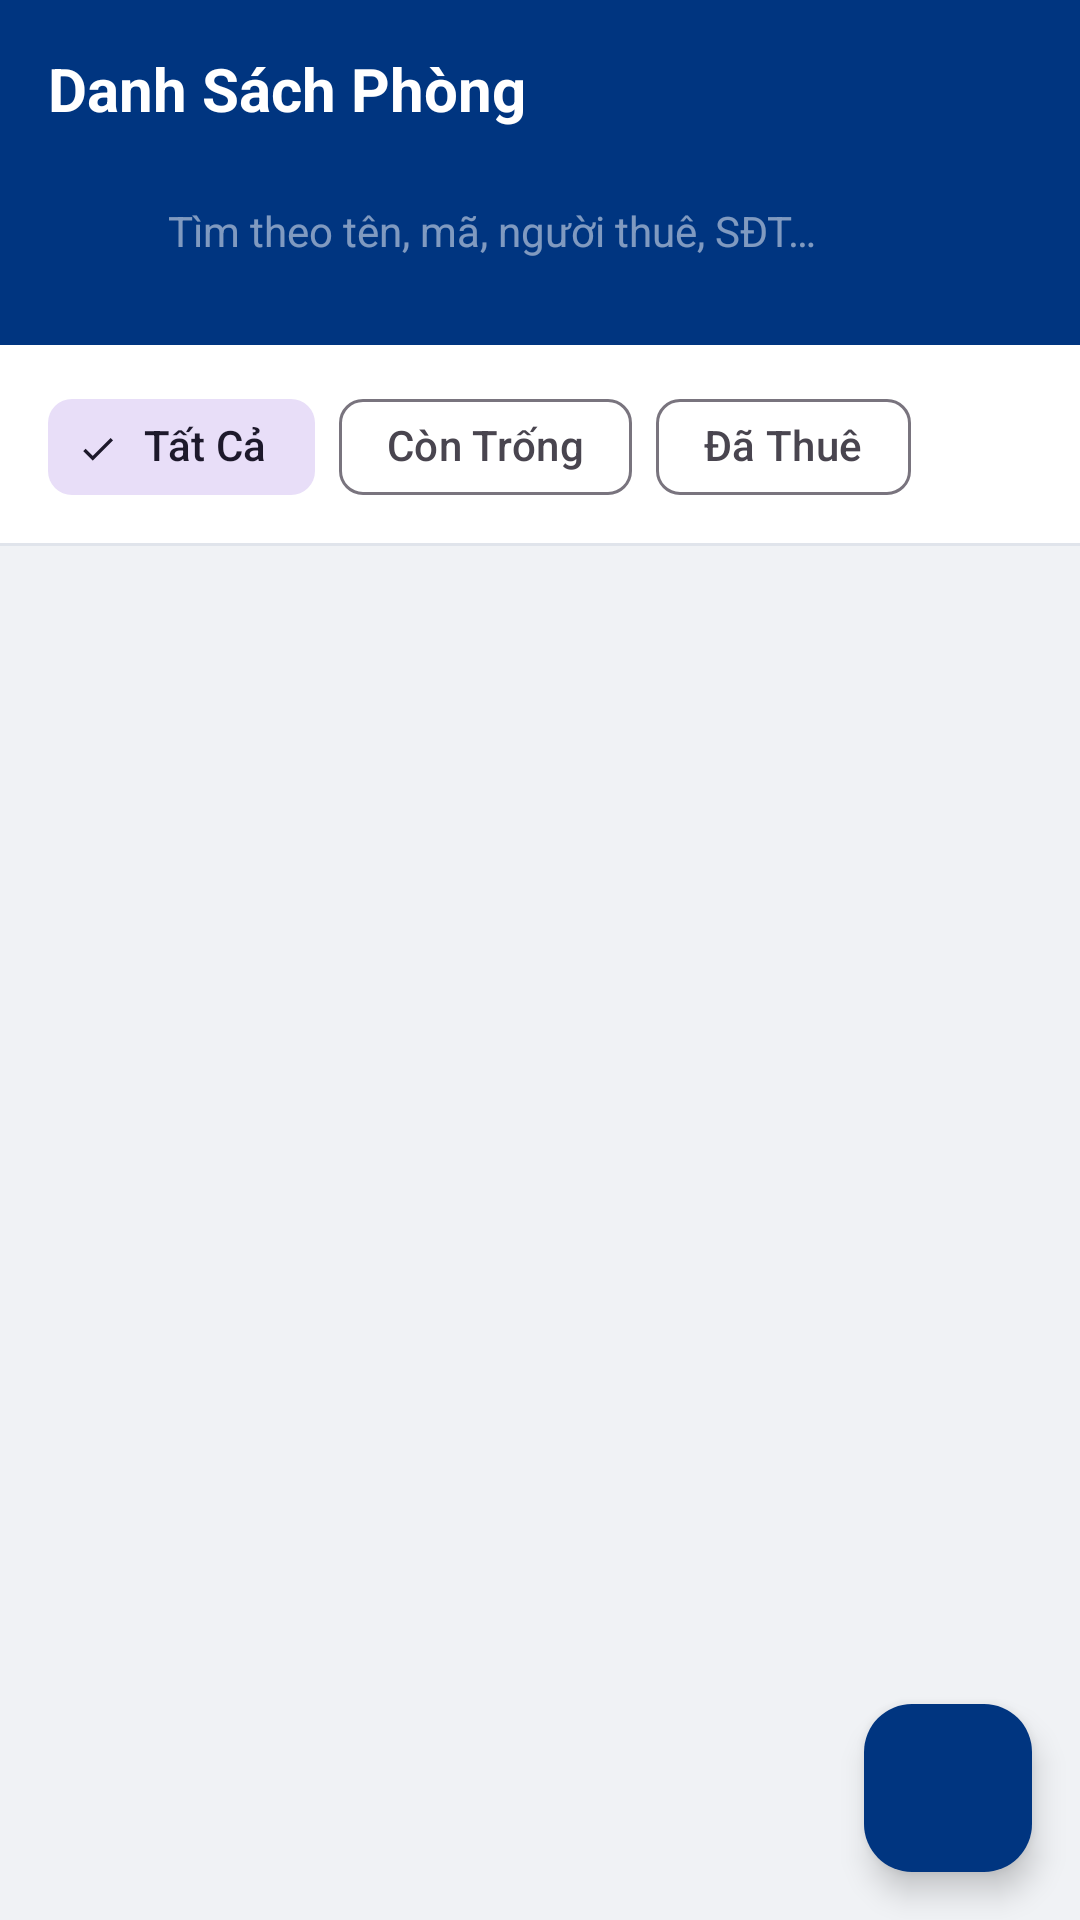

This screen was rendered from an Android layout file. Write that file and the resources it references.
<!-- AndroidManifest.xml: application theme Theme.RoomManagement -->
<!-- res/layout/fragment_rooms.xml -->
<?xml version="1.0" encoding="utf-8"?>
<LinearLayout xmlns:android="http://schemas.android.com/apk/res/android"
    xmlns:app="http://schemas.android.com/apk/res-auto"
    android:layout_width="match_parent"
    android:layout_height="match_parent"
    android:background="@color/colorBackground"
    android:orientation="vertical">

    
    <LinearLayout
        android:layout_width="match_parent"
        android:layout_height="wrap_content"
        android:background="@color/colorPrimary"
        android:orientation="vertical"
        android:paddingStart="16dp"
        android:paddingTop="16dp"
        android:paddingEnd="16dp"
        android:paddingBottom="16dp">

        <TextView
            android:layout_width="wrap_content"
            android:layout_height="wrap_content"
            android:text="Danh Sách Phòng"
            android:textColor="@color/white"
            android:textSize="20sp"
            android:textStyle="bold" />

        
        <LinearLayout
            android:layout_width="match_parent"
            android:layout_height="44dp"
            android:layout_marginTop="12dp"
            android:background="@drawable/bg_search_bar"
            android:gravity="center_vertical"
            android:orientation="horizontal"
            android:paddingStart="12dp"
            android:paddingEnd="12dp">

            <ImageView
                android:layout_width="20dp"
                android:layout_height="20dp"
                android:src="@drawable/ic_search"
                android:tint="#B0C4DE" />

            <EditText
                android:id="@+id/etSearch"
                android:layout_width="0dp"
                android:layout_height="match_parent"
                android:layout_marginStart="8dp"
                android:layout_weight="1"
                android:background="@null"
                android:hint="@string/search_hint"
                android:textColorHint="#80FFFFFF"
                android:textColor="@color/white"
                android:textSize="14sp"
                android:inputType="text"
                android:imeOptions="actionSearch"
                android:singleLine="true" />
        </LinearLayout>
    </LinearLayout>

    
    <com.google.android.material.chip.ChipGroup
        android:id="@+id/chipGroupFilter"
        android:layout_width="match_parent"
        android:layout_height="wrap_content"
        android:paddingStart="16dp"
        android:paddingTop="10dp"
        android:paddingEnd="16dp"
        android:paddingBottom="8dp"
        android:background="@color/colorSurface"
        app:singleSelection="true"
        app:selectionRequired="true">

        <com.google.android.material.chip.Chip
            android:id="@+id/chipAll"
            style="@style/Widget.Material3.Chip.Filter"
            android:layout_width="wrap_content"
            android:layout_height="wrap_content"
            android:checked="true"
            android:text="@string/filter_all" />

        <com.google.android.material.chip.Chip
            android:id="@+id/chipVacant"
            style="@style/Widget.Material3.Chip.Filter"
            android:layout_width="wrap_content"
            android:layout_height="wrap_content"
            android:text="@string/filter_vacant" />

        <com.google.android.material.chip.Chip
            android:id="@+id/chipOccupied"
            style="@style/Widget.Material3.Chip.Filter"
            android:layout_width="wrap_content"
            android:layout_height="wrap_content"
            android:text="@string/filter_occupied" />

    </com.google.android.material.chip.ChipGroup>

    <View
        android:layout_width="match_parent"
        android:layout_height="1dp"
        android:background="@color/colorDivider" />

    
    <FrameLayout
        android:layout_width="match_parent"
        android:layout_height="0dp"
        android:layout_weight="1">

        <androidx.recyclerview.widget.RecyclerView
            android:id="@+id/recyclerRooms"
            android:layout_width="match_parent"
            android:layout_height="match_parent"
            android:clipToPadding="false"
            android:paddingTop="8dp"
            android:paddingBottom="80dp" />

        <TextView
            android:id="@+id/tvEmptyState"
            android:layout_width="wrap_content"
            android:layout_height="wrap_content"
            android:layout_gravity="center"
            android:gravity="center"
            android:text="@string/no_rooms"
            android:textColor="@color/colorTextSecondary"
            android:textSize="15sp"
            android:visibility="gone" />

        <com.google.android.material.floatingactionbutton.FloatingActionButton
            android:id="@+id/fabAddRoom"
            android:layout_width="wrap_content"
            android:layout_height="wrap_content"
            android:layout_gravity="bottom|end"
            android:layout_margin="16dp"
            android:contentDescription="@string/add_room"
            android:src="@drawable/ic_add"
            app:backgroundTint="@color/colorPrimary"
            app:tint="@color/white" />

    </FrameLayout>

</LinearLayout>
<!-- resources referenced by this layout -->
<resources>
  <color name="colorBackground">#F0F2F5</color>
  <color name="colorDivider">#E0E4EB</color>
  <color name="colorPrimary">#003580</color>
  <color name="colorSurface">#FFFFFF</color>
  <color name="colorTextSecondary">#6B7A8D</color>
  <color name="white">#FFFFFF</color>
  <string name="add_room">Thêm Phòng</string>
  <string name="filter_all">Tất Cả</string>
  <string name="filter_occupied">Đã Thuê</string>
  <string name="filter_vacant">Còn Trống</string>
  <string name="no_rooms">Chưa có phòng nào</string>
  <string name="search_hint">Tìm theo tên, mã, người thuê, SĐT…</string>
  <style name="Theme.RoomManagement" parent="Base.Theme.RoomManagement" />
  <style name="Base.Theme.RoomManagement" parent="Theme.Material3.DayNight.NoActionBar">
          <item name="colorPrimary">@color/colorPrimary</item>
          <item name="colorPrimaryVariant">@color/colorPrimaryVariant</item>
          <item name="colorSecondary">@color/colorSecondary</item>
          <item name="colorSecondaryVariant">@color/colorSecondaryVariant</item>
          <item name="android:colorBackground">@color/colorBackground</item>
          <item name="colorSurface">@color/colorSurface</item>
          <item name="colorOnPrimary">@color/colorOnPrimary</item>
          <item name="colorOnSecondary">@color/colorOnSecondary</item>
          <item name="android:statusBarColor">@color/colorPrimaryDark</item>
          <item name="android:windowOptOutEdgeToEdgeEnforcement">true</item>
      </style>
  <color name="colorPrimaryVariant">#00224F</color>
  <color name="colorSecondary">#0071C2</color>
  <color name="colorSecondaryVariant">#005A9E</color>
  <color name="colorOnPrimary">#FFFFFF</color>
  <color name="colorOnSecondary">#FFFFFF</color>
  <color name="colorPrimaryDark">#00224F</color>
</resources>
